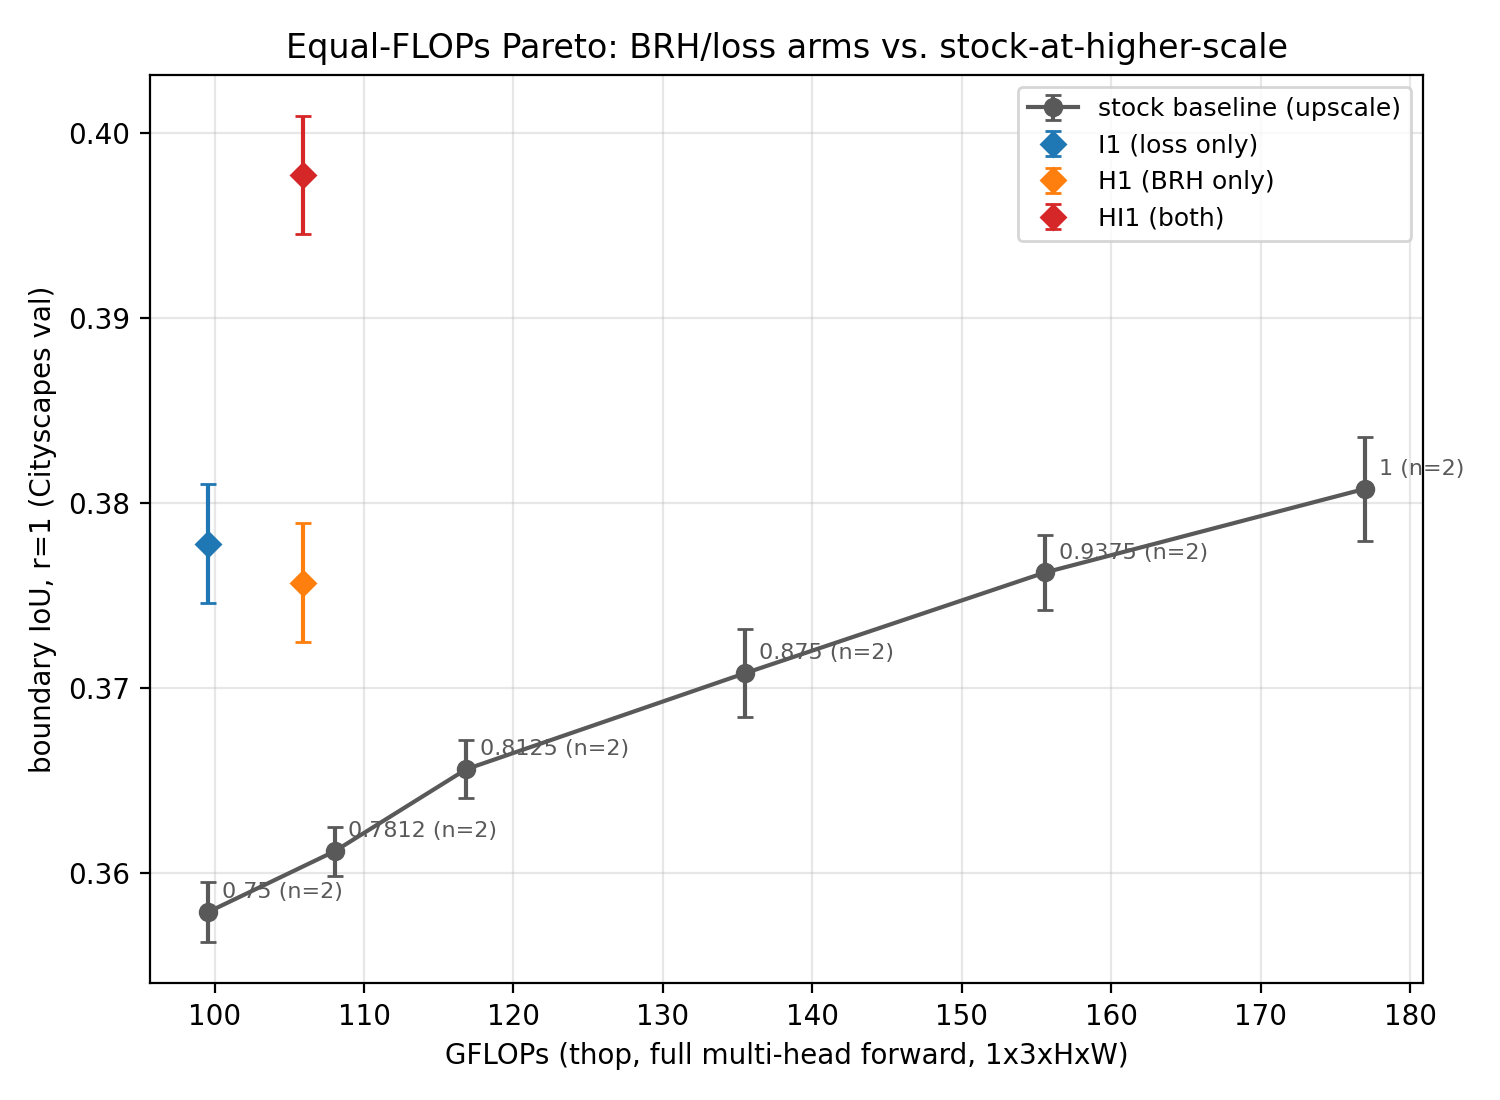

Data behind this chart, as committed beside it:
scale, h, w, gflops_stock, gflops_brh, params_stock_M, params_brh_M, pct_flops_overhead
0.75, 768, 1536, 99.56, 105.9, 16.08, 16.17, 6.361
0.7812, 800, 1600, 108, 114.9, 16.08, 16.17, 6.361
0.8125, 832, 1664, 116.8, 124.3, 16.08, 16.17, 6.361
0.875, 896, 1792, 135.5, 144.1, 16.08, 16.17, 6.361
0.9375, 960, 1920, 155.6, 165.5, 16.08, 16.17, 6.361
1.0, 1024, 2048, 177, 188.2, 16.08, 16.17, 6.361
